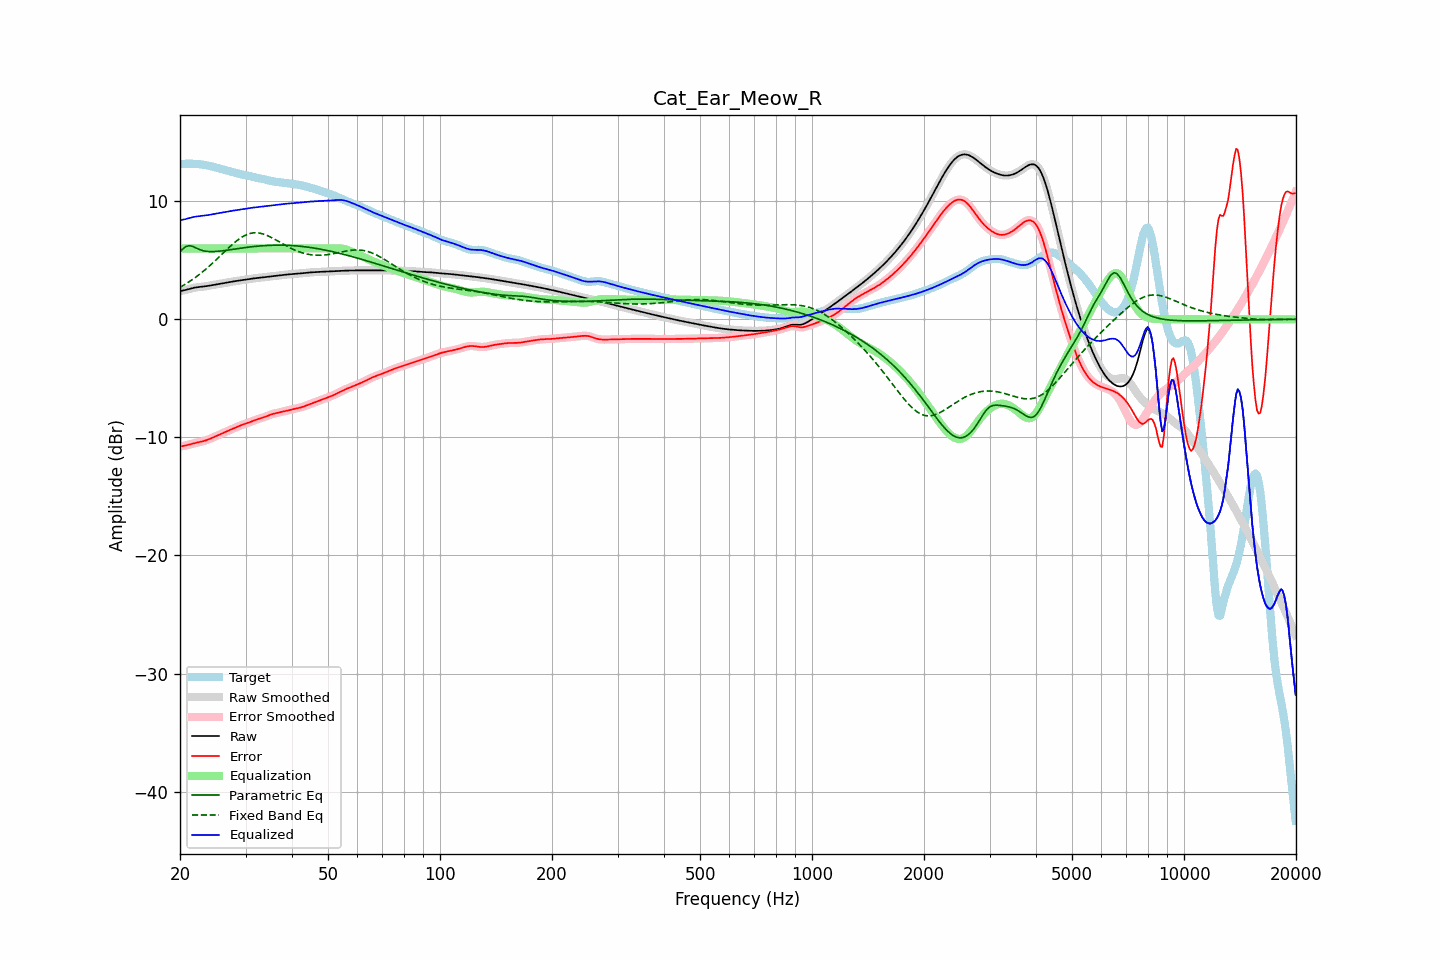

Values plotted in this chart, from the file beside it:
frequency, raw, error, smoothed, error_smoothed, equalization, parametric_eq, fixed_band_eq, equalized_raw, equalized_smoothed, target
20.00, 2.38, -10.77, 2.38, -10.77, 6.00, 5.71, 2.71, 8.38, 8.38, 13.15
20.20, 2.41, -10.75, 2.41, -10.75, 6.00, 5.85, 2.79, 8.41, 8.41, 13.16
20.40, 2.44, -10.73, 2.44, -10.73, 6.00, 5.99, 2.86, 8.44, 8.44, 13.17
20.61, 2.47, -10.70, 2.47, -10.70, 6.00, 6.08, 2.95, 8.47, 8.47, 13.17
20.81, 2.50, -10.67, 2.50, -10.67, 6.00, 6.18, 3.03, 8.50, 8.50, 13.17
21.02, 2.54, -10.63, 2.54, -10.63, 6.00, 6.21, 3.12, 8.54, 8.54, 13.18
21.23, 2.58, -10.59, 2.58, -10.60, 6.00, 6.23, 3.20, 8.58, 8.58, 13.18
21.44, 2.62, -10.56, 2.62, -10.56, 6.00, 6.20, 3.30, 8.62, 8.62, 13.17
21.66, 2.65, -10.52, 2.65, -10.52, 6.00, 6.16, 3.39, 8.65, 8.65, 13.17
21.87, 2.68, -10.49, 2.68, -10.49, 6.00, 6.10, 3.49, 8.68, 8.68, 13.16
22.09, 2.70, -10.45, 2.70, -10.46, 6.00, 6.04, 3.59, 8.70, 8.70, 13.16
22.31, 2.72, -10.43, 2.72, -10.43, 6.00, 5.98, 3.69, 8.72, 8.72, 13.14
22.54, 2.73, -10.40, 2.73, -10.40, 6.00, 5.92, 3.79, 8.73, 8.73, 13.13
22.76, 2.75, -10.37, 2.75, -10.37, 6.00, 5.87, 3.90, 8.75, 8.75, 13.11
22.99, 2.76, -10.34, 2.76, -10.34, 6.00, 5.82, 4.01, 8.76, 8.76, 13.10
23.22, 2.78, -10.30, 2.78, -10.30, 6.00, 5.79, 4.12, 8.78, 8.78, 13.08
23.45, 2.79, -10.26, 2.79, -10.26, 6.00, 5.76, 4.24, 8.79, 8.79, 13.05
23.69, 2.82, -10.21, 2.82, -10.21, 6.00, 5.75, 4.35, 8.82, 8.82, 13.03
23.92, 2.84, -10.16, 2.84, -10.16, 6.00, 5.73, 4.47, 8.84, 8.84, 13.00
24.16, 2.87, -10.10, 2.87, -10.10, 6.00, 5.73, 4.60, 8.87, 8.87, 12.97
24.40, 2.89, -10.04, 2.89, -10.04, 6.00, 5.73, 4.72, 8.89, 8.89, 12.94
24.65, 2.92, -9.98, 2.92, -9.98, 6.00, 5.73, 4.85, 8.92, 8.92, 12.90
24.89, 2.94, -9.92, 2.94, -9.92, 6.00, 5.74, 4.97, 8.94, 8.94, 12.86
25.14, 2.97, -9.86, 2.97, -9.86, 6.00, 5.75, 5.10, 8.97, 8.97, 12.83
25.39, 2.99, -9.80, 2.99, -9.80, 6.00, 5.76, 5.23, 8.99, 8.99, 12.79
25.65, 3.01, -9.74, 3.01, -9.74, 6.00, 5.78, 5.36, 9.01, 9.01, 12.75
25.91, 3.03, -9.68, 3.03, -9.68, 6.00, 5.79, 5.50, 9.03, 9.03, 12.71
26.16, 3.05, -9.62, 3.05, -9.62, 6.00, 5.81, 5.63, 9.05, 9.05, 12.67
26.43, 3.08, -9.56, 3.08, -9.56, 6.00, 5.83, 5.76, 9.08, 9.08, 12.64
26.69, 3.10, -9.50, 3.10, -9.50, 6.00, 5.85, 5.89, 9.10, 9.10, 12.60
26.96, 3.13, -9.44, 3.13, -9.44, 6.00, 5.87, 6.02, 9.13, 9.13, 12.57
27.23, 3.16, -9.38, 3.15, -9.38, 6.00, 5.89, 6.14, 9.16, 9.15, 12.53
27.50, 3.18, -9.32, 3.18, -9.32, 6.00, 5.91, 6.27, 9.18, 9.18, 12.50
27.77, 3.20, -9.26, 3.20, -9.26, 6.00, 5.93, 6.39, 9.20, 9.20, 12.46
28.05, 3.22, -9.20, 3.22, -9.20, 6.00, 5.95, 6.51, 9.22, 9.22, 12.42
28.33, 3.24, -9.14, 3.24, -9.14, 6.00, 5.97, 6.62, 9.24, 9.24, 12.38
28.62, 3.26, -9.08, 3.26, -9.08, 6.00, 5.99, 6.72, 9.26, 9.26, 12.35
28.90, 3.28, -9.03, 3.28, -9.03, 6.00, 6.01, 6.82, 9.28, 9.28, 12.31
29.19, 3.30, -8.97, 3.30, -8.97, 6.00, 6.03, 6.92, 9.30, 9.30, 12.28
29.48, 3.33, -8.92, 3.33, -8.92, 6.00, 6.05, 7.00, 9.33, 9.33, 12.25
29.78, 3.35, -8.87, 3.35, -8.87, 6.00, 6.06, 7.07, 9.35, 9.35, 12.22
30.08, 3.37, -8.83, 3.37, -8.83, 6.00, 6.08, 7.14, 9.37, 9.37, 12.20
30.38, 3.39, -8.78, 3.39, -8.78, 6.00, 6.10, 7.20, 9.39, 9.39, 12.17
30.68, 3.41, -8.73, 3.41, -8.73, 6.00, 6.12, 7.24, 9.41, 9.41, 12.14
30.99, 3.43, -8.68, 3.43, -8.68, 6.00, 6.13, 7.28, 9.43, 9.43, 12.11
31.30, 3.45, -8.63, 3.45, -8.63, 6.00, 6.15, 7.31, 9.45, 9.45, 12.07
31.61, 3.46, -8.57, 3.46, -8.57, 6.00, 6.16, 7.32, 9.46, 9.46, 12.04
31.93, 3.48, -8.52, 3.48, -8.52, 6.00, 6.18, 7.33, 9.48, 9.48, 12.00
32.24, 3.50, -8.47, 3.50, -8.47, 6.00, 6.19, 7.32, 9.50, 9.50, 11.97
32.57, 3.51, -8.43, 3.51, -8.43, 6.00, 6.20, 7.31, 9.51, 9.51, 11.94
32.89, 3.53, -8.39, 3.53, -8.39, 6.00, 6.21, 7.29, 9.53, 9.53, 11.92
33.22, 3.55, -8.35, 3.55, -8.35, 6.00, 6.23, 7.25, 9.55, 9.55, 11.90
33.55, 3.57, -8.31, 3.57, -8.30, 6.00, 6.24, 7.21, 9.57, 9.57, 11.87
33.89, 3.59, -8.26, 3.59, -8.25, 6.00, 6.24, 7.16, 9.59, 9.59, 11.84
34.23, 3.60, -8.20, 3.60, -8.20, 6.00, 6.25, 7.11, 9.60, 9.60, 11.80
34.57, 3.62, -8.14, 3.62, -8.14, 6.00, 6.26, 7.05, 9.62, 9.62, 11.76
34.92, 3.64, -8.09, 3.64, -8.09, 6.00, 6.26, 6.99, 9.64, 9.64, 11.73
35.27, 3.65, -8.05, 3.65, -8.05, 6.00, 6.27, 6.92, 9.65, 9.65, 11.70
35.62, 3.67, -8.01, 3.67, -8.01, 6.00, 6.27, 6.84, 9.67, 9.67, 11.67
35.97, 3.68, -7.97, 3.68, -7.97, 6.00, 6.28, 6.77, 9.68, 9.68, 11.66
... 635 more rows
